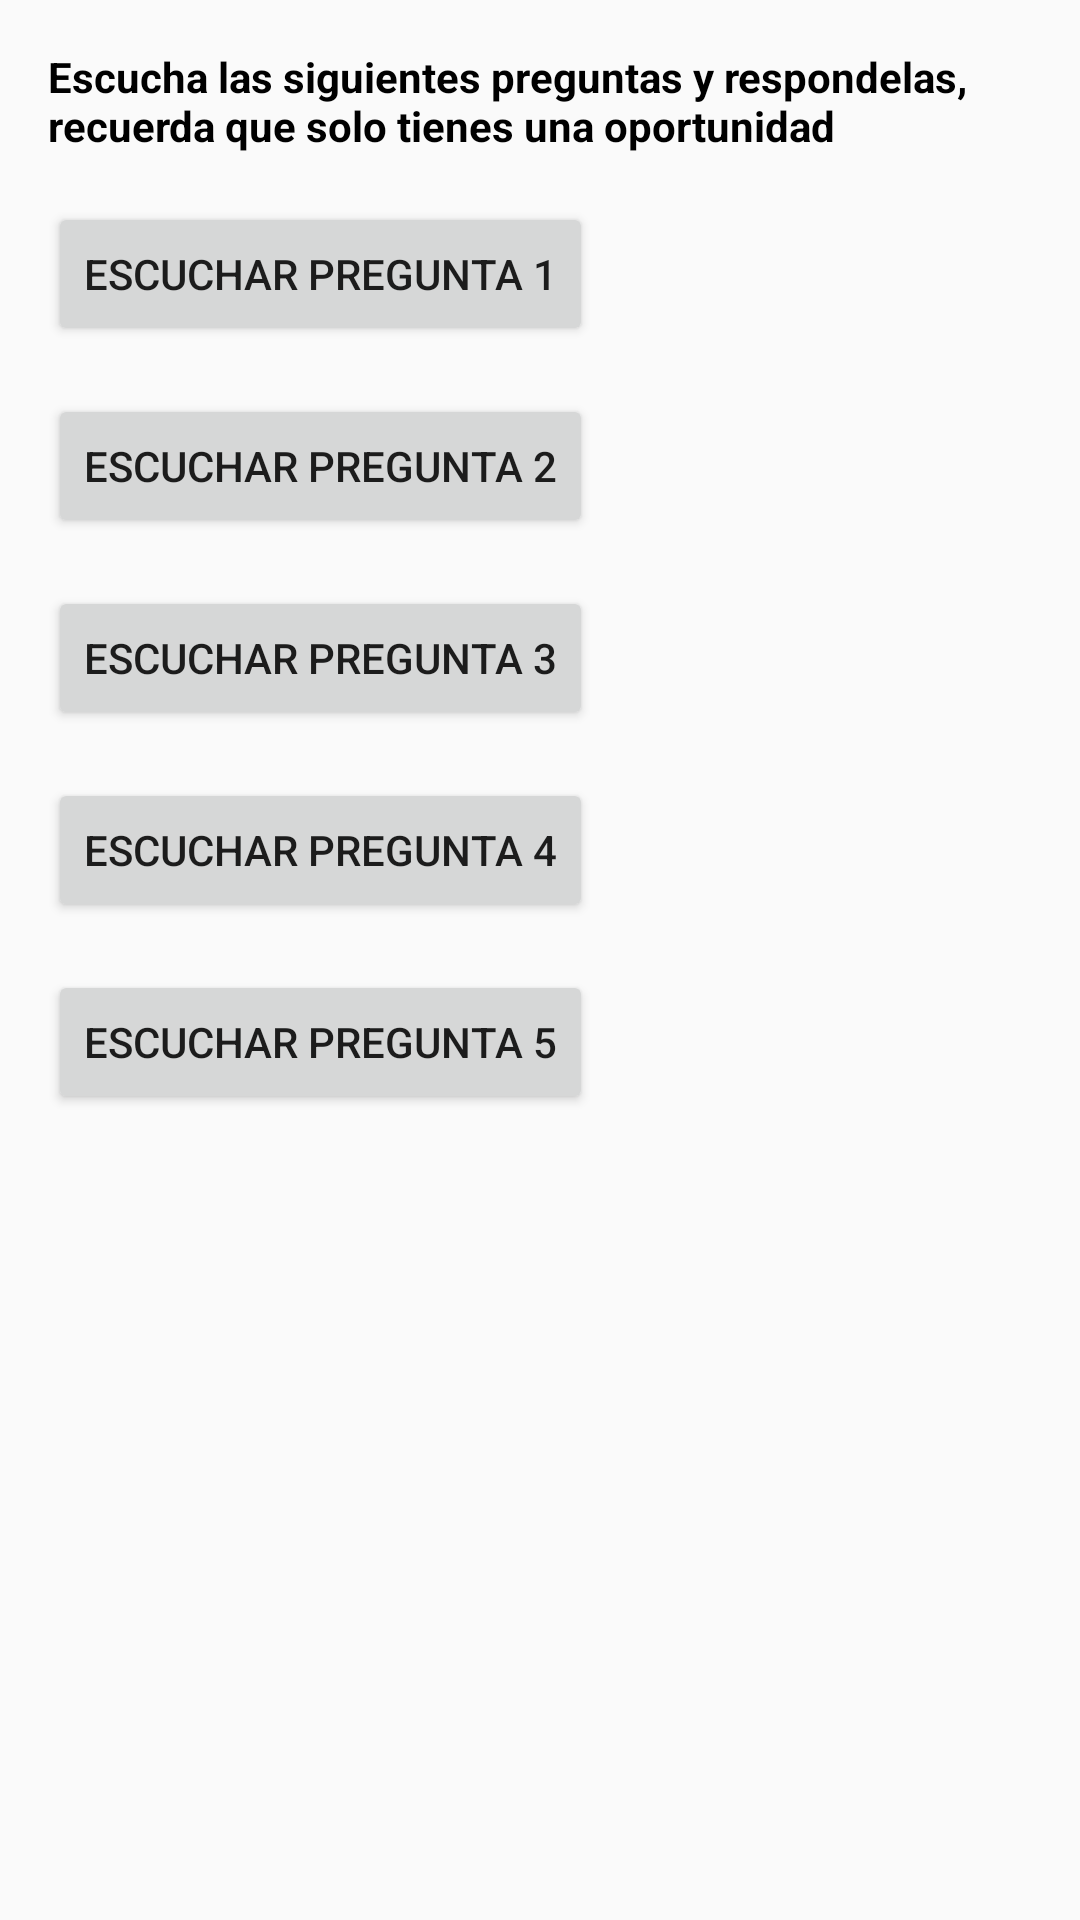

The Android layout XML behind this screen, and the referenced resources:
<!-- AndroidManifest.xml: application theme AppTheme -->
<!-- res/layout/fragment_step_three.xml -->
<?xml version="1.0" encoding="utf-8"?>
<androidx.constraintlayout.widget.ConstraintLayout xmlns:android="http://schemas.android.com/apk/res/android"
    xmlns:app="http://schemas.android.com/apk/res-auto"
    android:layout_width="match_parent"
    android:layout_height="match_parent"
    android:padding="16dp"
    android:orientation="vertical"
   >
    <ScrollView
        android:layout_width="match_parent"
        android:orientation="vertical"
        android:layout_height="match_parent">
        <LinearLayout
            android:layout_width="match_parent"
            android:layout_height="match_parent"
            android:orientation="vertical">
            <TextView
                android:layout_width="wrap_content"
                android:layout_height="wrap_content"
                android:text="Escucha las siguientes preguntas y respondelas, recuerda que solo tienes una oportunidad"
                android:layout_marginBottom="@dimen/normal_space"
                android:textColor="@color/black"
                android:textStyle="bold"
                />

            <LinearLayout
                android:layout_width="match_parent"
                android:layout_height="wrap_content"
                android:orientation="vertical"
                android:layout_marginBottom="16dp"
                >

                <Button android:id="@+id/questionOneButton"
                    android:layout_width="wrap_content"
                    android:layout_height="wrap_content"
                    android:text="@string/register_listen_question_one"
                    android:drawableEnd="@drawable/ic_volume"
                    android:drawablePadding="8dp"
                    />

                <RadioGroup
                    android:id="@+id/radioGroupQuestionOne"
                    android:layout_width="fill_parent"
                    android:layout_height="wrap_content">

                </RadioGroup>

            </LinearLayout>

            <LinearLayout

                android:layout_width="match_parent"
                android:layout_height="wrap_content"
                android:orientation="vertical"
                android:layout_marginBottom="16dp"
                >

                <Button android:id="@+id/questionTwoButton"
                    android:layout_width="wrap_content"
                    android:layout_height="wrap_content"
                    android:text="@string/register_listen_question_two"
                    android:drawableEnd="@drawable/ic_volume"
                    android:drawablePadding="8dp"
                    />

                <RadioGroup
                    android:id="@+id/radioGroupQuestionTwo"
                    android:layout_width="fill_parent"
                    android:layout_height="wrap_content">
                </RadioGroup>

            </LinearLayout>

            <LinearLayout

                android:layout_width="match_parent"
                android:layout_height="wrap_content"
                android:orientation="vertical"
                android:layout_marginBottom="16dp"
                >

                <Button android:id="@+id/questionThreeButton"
                    android:layout_width="wrap_content"
                    android:layout_height="wrap_content"
                    android:text="@string/register_listen_question_three"
                    android:drawableEnd="@drawable/ic_volume"
                    android:drawablePadding="8dp"
                    />

                <RadioGroup
                    android:id="@+id/radioGroupQuestionThree"
                    android:layout_width="fill_parent"
                    android:layout_height="wrap_content">
                </RadioGroup>

            </LinearLayout>

            <LinearLayout

                android:layout_width="match_parent"
                android:layout_height="wrap_content"
                android:orientation="vertical"
                android:layout_marginBottom="16dp"
                >

                <Button android:id="@+id/questionFourButton"
                    android:layout_width="wrap_content"
                    android:layout_height="wrap_content"
                    android:text="@string/register_listen_question_Four"
                    android:drawableEnd="@drawable/ic_volume"
                    android:drawablePadding="8dp"
                    />

                <RadioGroup
                    android:id="@+id/radioGroupQuestionFour"
                    android:layout_width="fill_parent"
                    android:layout_height="wrap_content">
                </RadioGroup>

            </LinearLayout>

            <LinearLayout

                android:layout_width="match_parent"
                android:layout_height="wrap_content"
                android:orientation="vertical"
                android:layout_marginBottom="16dp"
                >

                <Button android:id="@+id/questionFiveButton"
                    android:layout_width="wrap_content"
                    android:layout_height="wrap_content"
                    android:text="@string/register_listen_question_Five"
                    android:drawableEnd="@drawable/ic_volume"
                    android:drawablePadding="8dp"
                    />

                <RadioGroup
                    android:id="@+id/radioGroupQuestionFive"
                    android:layout_width="fill_parent"
                    android:layout_height="wrap_content">
                </RadioGroup>

            </LinearLayout>

        </LinearLayout>




    </ScrollView>








</androidx.constraintlayout.widget.ConstraintLayout>
<!-- resources referenced by this layout -->
<resources>
  <color name="black">#000000</color>
  <dimen name="normal_space">16dp</dimen>
  <string name="register_listen_question_Five">Escuchar Pregunta 5</string>
  <string name="register_listen_question_Four">Escuchar Pregunta 4</string>
  <string name="register_listen_question_one">Escuchar Pregunta 1</string>
  <string name="register_listen_question_three">Escuchar Pregunta 3</string>
  <string name="register_listen_question_two">Escuchar Pregunta 2</string>
  <style name="AppTheme" parent="Theme.AppCompat.Light.DarkActionBar">
          
          <item name="colorPrimary">@color/colorPrimary</item>
          <item name="colorPrimaryDark">@color/colorPrimaryDark</item>
          <item name="colorAccent">@color/colorAccent</item>
      </style>
  <color name="colorPrimary">#00a7a3</color>
  <color name="colorPrimaryDark">#1a9e9f</color>
  <color name="colorAccent">#1a9e9f</color>
</resources>
